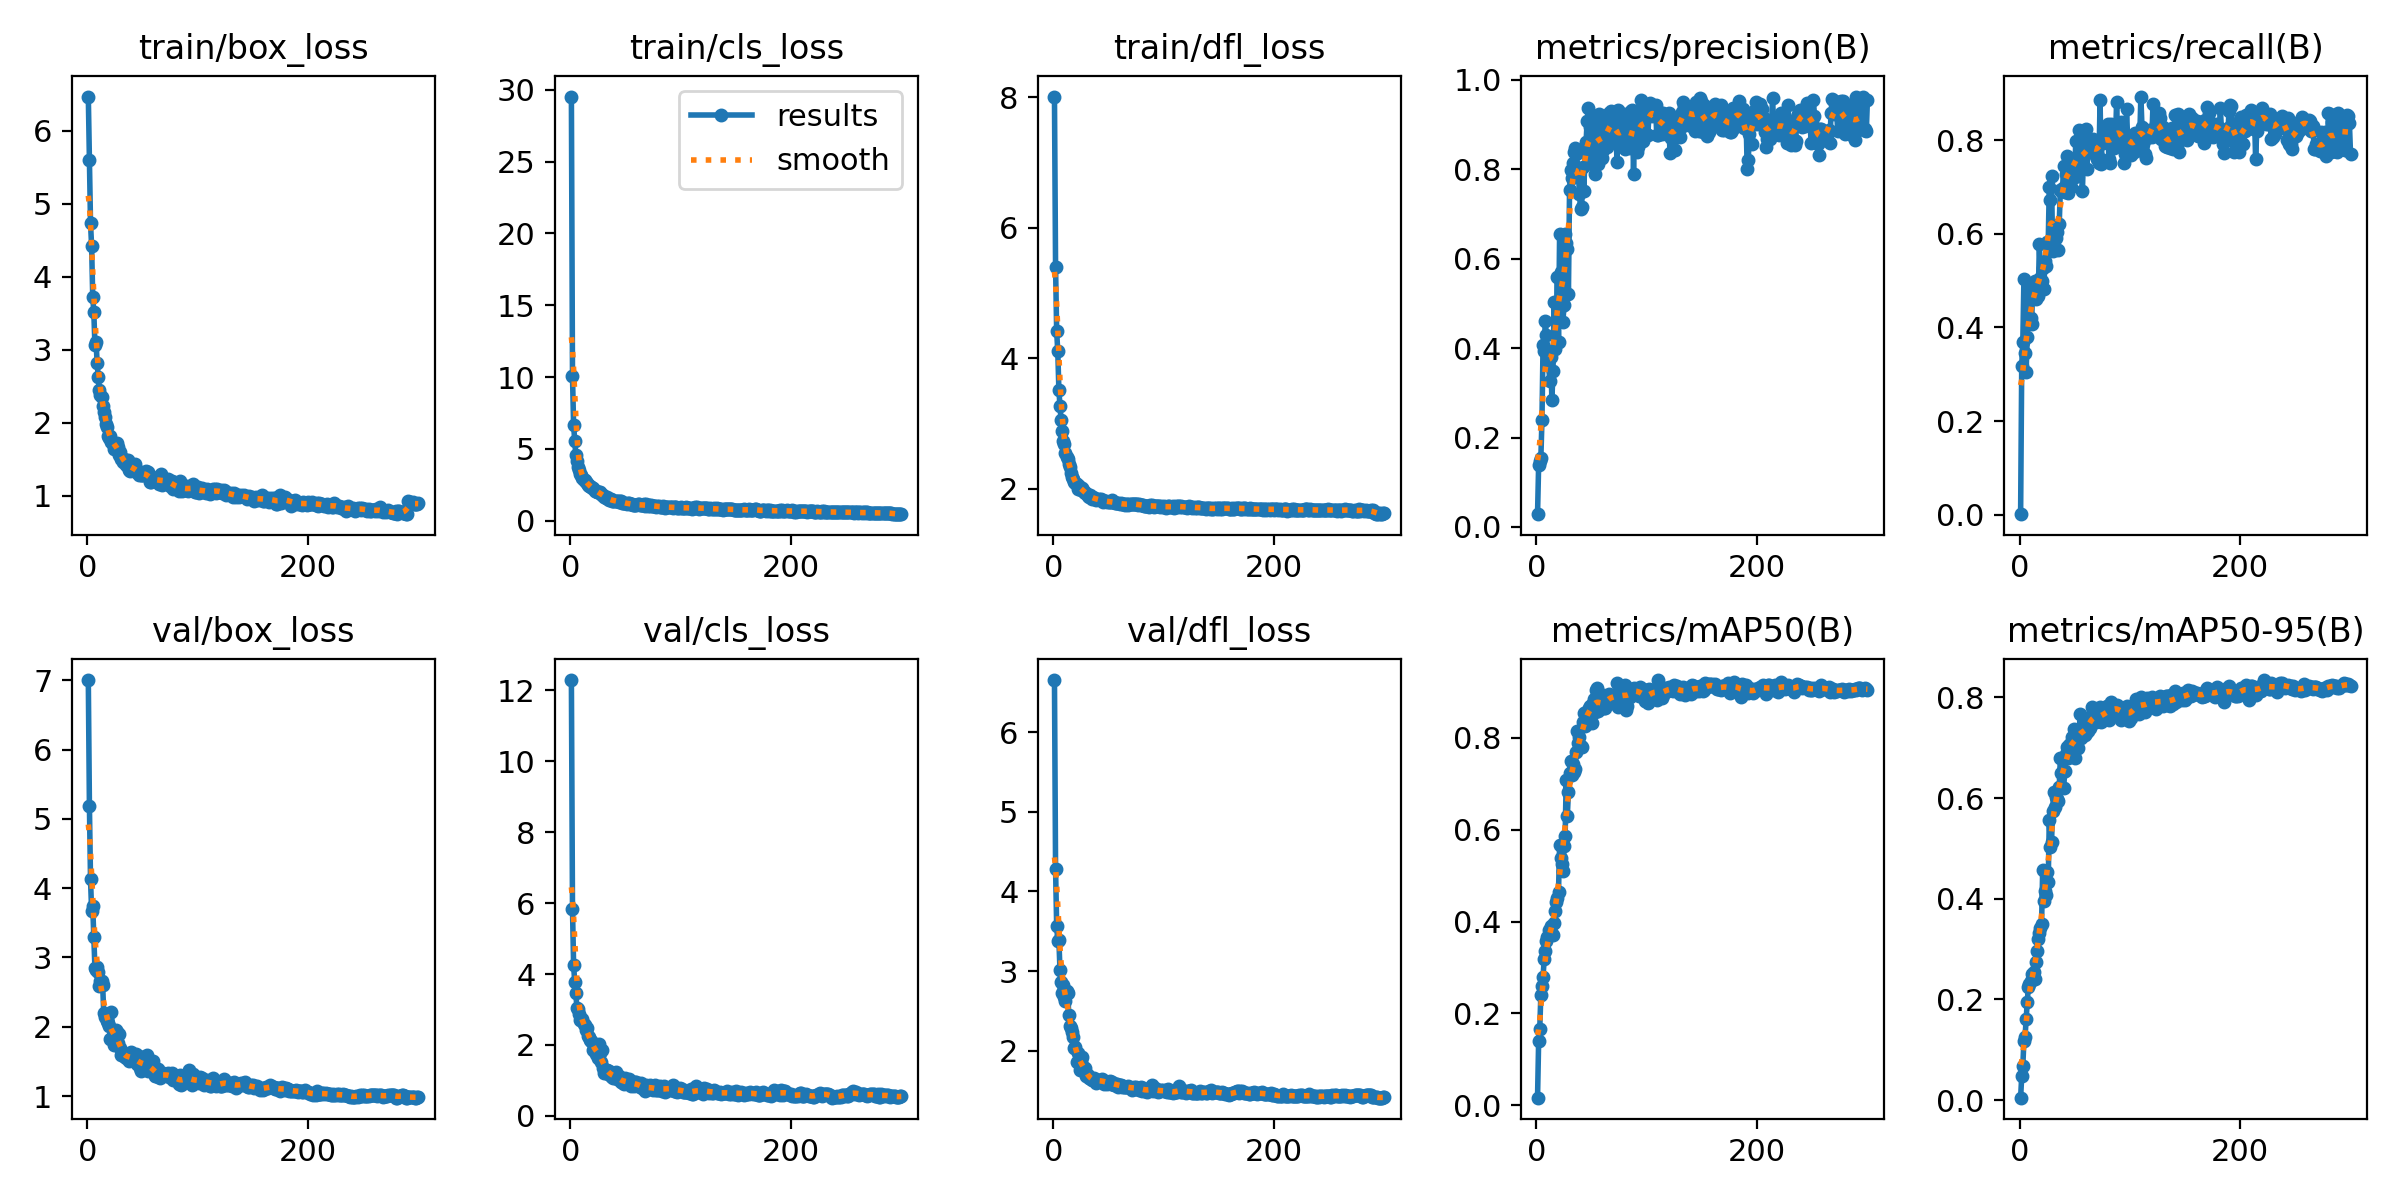

Values plotted in this chart, from the file beside it:
epoch, train/box_loss, train/cls_loss, train/dfl_loss, metrics/precision(B), metrics/recall(B), metrics/mAP50(B), metrics/mAP50-95(B), val/box_loss, val/cls_loss, val/dfl_loss, lr/pg0, lr/pg1, lr/pg2
1, 6.466, 29.52, 8.009, 0.02857, 0.00161, 0.01616, 0.00485, 7.003, 12.29, 6.655, 0.0003013, 0.0003013, 0.0003013
2, 5.602, 10.09, 5.394, 0.1394, 0.3186, 0.1396, 0.04749, 5.188, 5.841, 4.284, 0.0006023, 0.0006023, 0.0006023
3, 4.73, 6.651, 4.408, 0.1475, 0.3693, 0.1656, 0.06864, 4.126, 4.266, 3.564, 0.0009013, 0.0009013, 0.0009013
4, 4.415, 5.576, 4.102, 0.1538, 0.504, 0.2405, 0.1179, 3.672, 3.772, 3.381, 0.0009, 0.0009, 0.0009
5, 3.72, 4.578, 3.516, 0.2382, 0.3463, 0.2587, 0.1249, 3.738, 3.466, 3.392, 0.000897, 0.000897, 0.000897
6, 3.509, 4.15, 3.262, 0.4069, 0.3046, 0.2788, 0.1604, 3.301, 3.047, 3.012, 0.000894, 0.000894, 0.000894
7, 3.058, 3.718, 3.05, 0.3937, 0.3805, 0.3184, 0.1944, 2.846, 3.009, 2.863, 0.000891, 0.000891, 0.000891
8, 3.107, 3.559, 2.89, 0.4599, 0.4218, 0.336, 0.2247, 2.814, 2.878, 2.723, 0.000888, 0.000888, 0.000888
9, 2.819, 3.262, 2.731, 0.4292, 0.473, 0.3567, 0.2308, 2.868, 2.692, 2.828, 0.000885, 0.000885, 0.000885
10, 2.619, 3.152, 2.69, 0.3686, 0.4212, 0.3664, 0.2364, 2.792, 2.711, 2.668, 0.000882, 0.000882, 0.000882
11, 2.447, 2.979, 2.544, 0.3751, 0.4082, 0.3825, 0.2508, 2.592, 2.738, 2.628, 0.000879, 0.000879, 0.000879
12, 2.379, 2.852, 2.477, 0.3258, 0.4933, 0.378, 0.2456, 2.655, 2.581, 2.744, 0.000876, 0.000876, 0.000876
13, 2.357, 2.854, 2.446, 0.3799, 0.4798, 0.3909, 0.254, 2.659, 2.567, 2.719, 0.000873, 0.000873, 0.000873
14, 2.224, 2.729, 2.376, 0.2838, 0.4985, 0.3729, 0.2411, 2.603, 2.422, 2.443, 0.00087, 0.00087, 0.00087
15, 2.15, 2.62, 2.324, 0.3486, 0.46, 0.3703, 0.2751, 2.193, 2.474, 2.308, 0.000867, 0.000867, 0.000867
16, 2.077, 2.51, 2.241, 0.5026, 0.4734, 0.396, 0.2961, 2.147, 2.264, 2.283, 0.000864, 0.000864, 0.000864
17, 1.986, 2.421, 2.172, 0.3982, 0.4663, 0.4233, 0.32, 2.161, 2.221, 2.228, 0.000861, 0.000861, 0.000861
18, 1.939, 2.426, 2.154, 0.462, 0.5773, 0.4431, 0.3323, 2.089, 2.135, 2.17, 0.000858, 0.000858, 0.000858
19, 1.813, 2.349, 2.1, 0.5592, 0.5052, 0.4518, 0.341, 2.056, 2.101, 2.034, 0.000855, 0.000855, 0.000855
20, 1.791, 2.257, 2.088, 0.413, 0.4988, 0.4643, 0.3503, 2.012, 2.071, 2.045, 0.000852, 0.000852, 0.000852
21, 1.811, 2.25, 2.071, 0.6548, 0.5277, 0.5658, 0.4576, 1.822, 1.845, 1.861, 0.000849, 0.000849, 0.000849
22, 1.732, 2.098, 1.999, 0.5709, 0.4831, 0.5393, 0.3951, 2.214, 1.896, 1.975, 0.000846, 0.000846, 0.000846
23, 1.714, 2.047, 2.042, 0.4951, 0.5417, 0.5249, 0.4149, 1.856, 1.736, 1.877, 0.000843, 0.000843, 0.000843
24, 1.642, 2.023, 2.007, 0.4588, 0.5308, 0.5108, 0.4075, 1.74, 1.784, 1.758, 0.00084, 0.00084, 0.00084
25, 1.697, 2.009, 1.973, 0.4967, 0.5835, 0.5638, 0.4533, 1.823, 1.639, 1.867, 0.000837, 0.000837, 0.000837
26, 1.711, 1.998, 2.01, 0.6544, 0.5778, 0.5861, 0.4325, 1.955, 2.033, 1.918, 0.000834, 0.000834, 0.000834
27, 1.718, 1.97, 1.979, 0.6351, 0.7005, 0.7091, 0.5565, 1.926, 1.785, 1.791, 0.000831, 0.000831, 0.000831
28, 1.668, 1.848, 1.954, 0.6207, 0.6722, 0.6309, 0.5033, 1.765, 1.512, 1.744, 0.000828, 0.000828, 0.000828
29, 1.562, 1.803, 1.925, 0.5215, 0.7231, 0.6815, 0.5119, 1.89, 1.867, 1.788, 0.000825, 0.000825, 0.000825
30, 1.598, 1.773, 1.933, 0.7533, 0.5628, 0.7245, 0.5752, 1.69, 1.341, 1.682, 0.000822, 0.000822, 0.000822
31, 1.496, 1.643, 1.888, 0.7992, 0.5946, 0.7501, 0.6116, 1.597, 1.215, 1.69, 0.000819, 0.000819, 0.000819
32, 1.457, 1.596, 1.868, 0.7799, 0.5986, 0.7188, 0.582, 1.591, 1.285, 1.658, 0.000816, 0.000816, 0.000816
33, 1.506, 1.653, 1.901, 0.8139, 0.591, 0.7439, 0.6019, 1.573, 1.296, 1.655, 0.000813, 0.000813, 0.000813
34, 1.463, 1.543, 1.872, 0.8395, 0.6038, 0.726, 0.5985, 1.568, 1.181, 1.642, 0.00081, 0.00081, 0.00081
35, 1.417, 1.475, 1.833, 0.8478, 0.5659, 0.7315, 0.5935, 1.555, 1.256, 1.627, 0.000807, 0.000807, 0.000807
36, 1.441, 1.493, 1.87, 0.8346, 0.6213, 0.7685, 0.6217, 1.59, 1.234, 1.633, 0.000804, 0.000804, 0.000804
37, 1.487, 1.484, 1.848, 0.7933, 0.6927, 0.8163, 0.6791, 1.576, 1.128, 1.657, 0.000801, 0.000801, 0.000801
38, 1.351, 1.38, 1.84, 0.7913, 0.6904, 0.7899, 0.6498, 1.501, 1.1, 1.618, 0.000798, 0.000798, 0.000798
39, 1.341, 1.358, 1.828, 0.7453, 0.697, 0.8024, 0.6518, 1.593, 1.071, 1.59, 0.000795, 0.000795, 0.000795
40, 1.388, 1.357, 1.837, 0.7107, 0.7442, 0.7823, 0.6197, 1.642, 1.132, 1.618, 0.000792, 0.000792, 0.000792
41, 1.381, 1.404, 1.837, 0.7148, 0.6895, 0.7805, 0.6533, 1.522, 1.23, 1.635, 0.000789, 0.000789, 0.000789
42, 1.395, 1.38, 1.824, 0.8051, 0.7281, 0.8342, 0.6878, 1.506, 1.036, 1.615, 0.000786, 0.000786, 0.000786
43, 1.431, 1.384, 1.837, 0.7522, 0.7657, 0.8541, 0.7007, 1.527, 1.064, 1.628, 0.000783, 0.000783, 0.000783
44, 1.33, 1.334, 1.818, 0.8354, 0.6875, 0.825, 0.6791, 1.605, 1.116, 1.643, 0.00078, 0.00078, 0.00078
45, 1.329, 1.372, 1.801, 0.8612, 0.7364, 0.8571, 0.7062, 1.457, 1.024, 1.634, 0.000777, 0.000777, 0.000777
46, 1.338, 1.349, 1.81, 0.9086, 0.7578, 0.857, 0.7072, 1.512, 0.9571, 1.58, 0.000774, 0.000774, 0.000774
47, 1.288, 1.265, 1.802, 0.9364, 0.7008, 0.8561, 0.7028, 1.578, 0.9869, 1.61, 0.000771, 0.000771, 0.000771
48, 1.32, 1.257, 1.812, 0.8331, 0.757, 0.865, 0.7216, 1.408, 0.929, 1.604, 0.000768, 0.000768, 0.000768
49, 1.279, 1.229, 1.798, 0.8954, 0.7414, 0.8701, 0.7374, 1.358, 0.9105, 1.583, 0.000765, 0.000765, 0.000765
50, 1.281, 1.218, 1.8, 0.8121, 0.7217, 0.8335, 0.6805, 1.527, 1.054, 1.597, 0.000762, 0.000762, 0.000762
51, 1.284, 1.193, 1.789, 0.8701, 0.7977, 0.8753, 0.7114, 1.548, 0.9966, 1.624, 0.000759, 0.000759, 0.000759
52, 1.311, 1.199, 1.8, 0.9031, 0.753, 0.886, 0.7333, 1.417, 0.8964, 1.579, 0.000756, 0.000756, 0.000756
53, 1.334, 1.22, 1.82, 0.7891, 0.7546, 0.8576, 0.6991, 1.42, 1.035, 1.612, 0.000753, 0.000753, 0.000753
54, 1.311, 1.183, 1.795, 0.84, 0.8213, 0.9056, 0.7298, 1.59, 0.9807, 1.575, 0.00075, 0.00075, 0.00075
55, 1.327, 1.173, 1.787, 0.919, 0.7614, 0.9079, 0.7679, 1.359, 0.8296, 1.569, 0.000747, 0.000747, 0.000747
56, 1.25, 1.137, 1.779, 0.8105, 0.771, 0.859, 0.7203, 1.394, 0.8965, 1.566, 0.000744, 0.000744, 0.000744
57, 1.189, 1.121, 1.776, 0.9226, 0.691, 0.8625, 0.7253, 1.454, 0.9601, 1.584, 0.000741, 0.000741, 0.000741
58, 1.181, 1.097, 1.782, 0.8881, 0.7676, 0.8761, 0.73, 1.389, 0.8389, 1.587, 0.000738, 0.000738, 0.000738
59, 1.23, 1.096, 1.774, 0.8247, 0.7997, 0.8735, 0.7259, 1.418, 0.9506, 1.543, 0.000735, 0.000735, 0.000735
60, 1.229, 1.105, 1.761, 0.843, 0.8245, 0.8947, 0.7283, 1.502, 0.9483, 1.565, 0.000732, 0.000732, 0.000732
... 240 more rows
